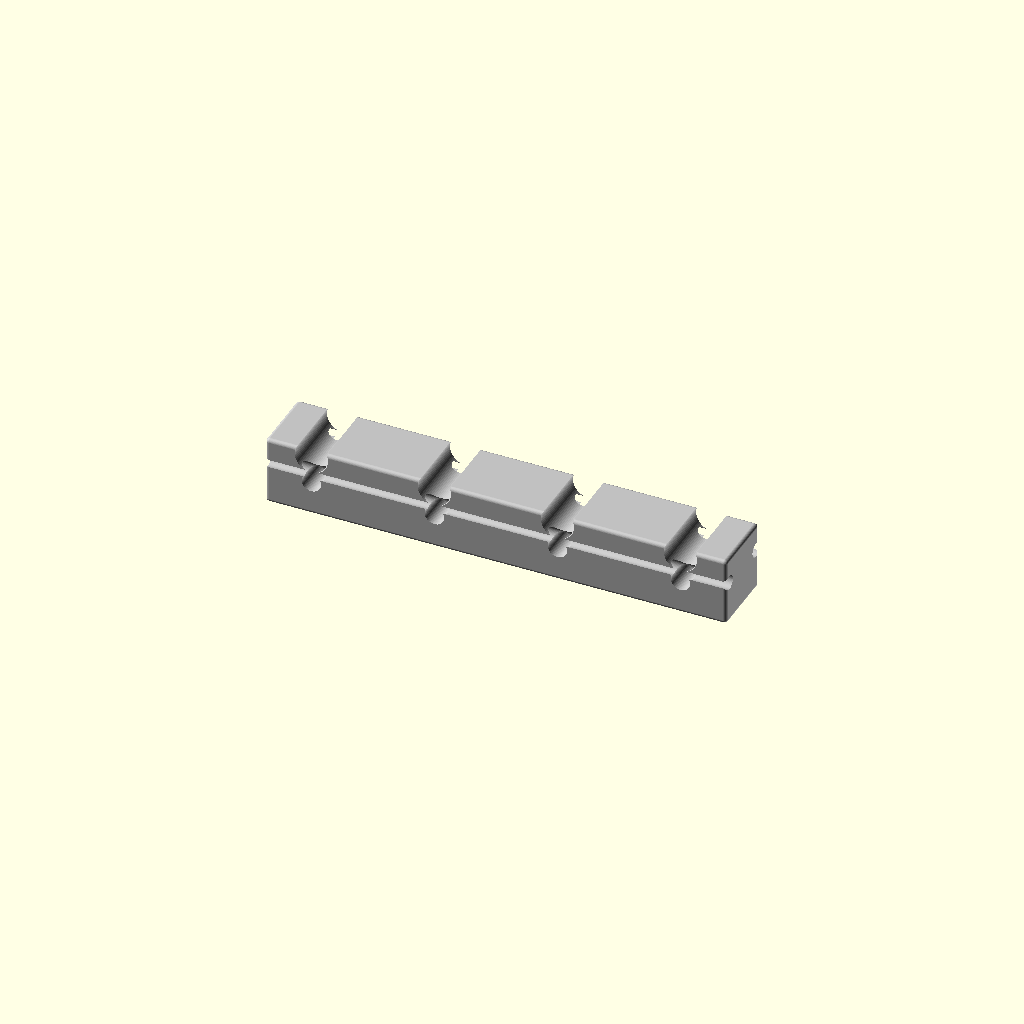
Cell 1: rendered with the file's own defaults.
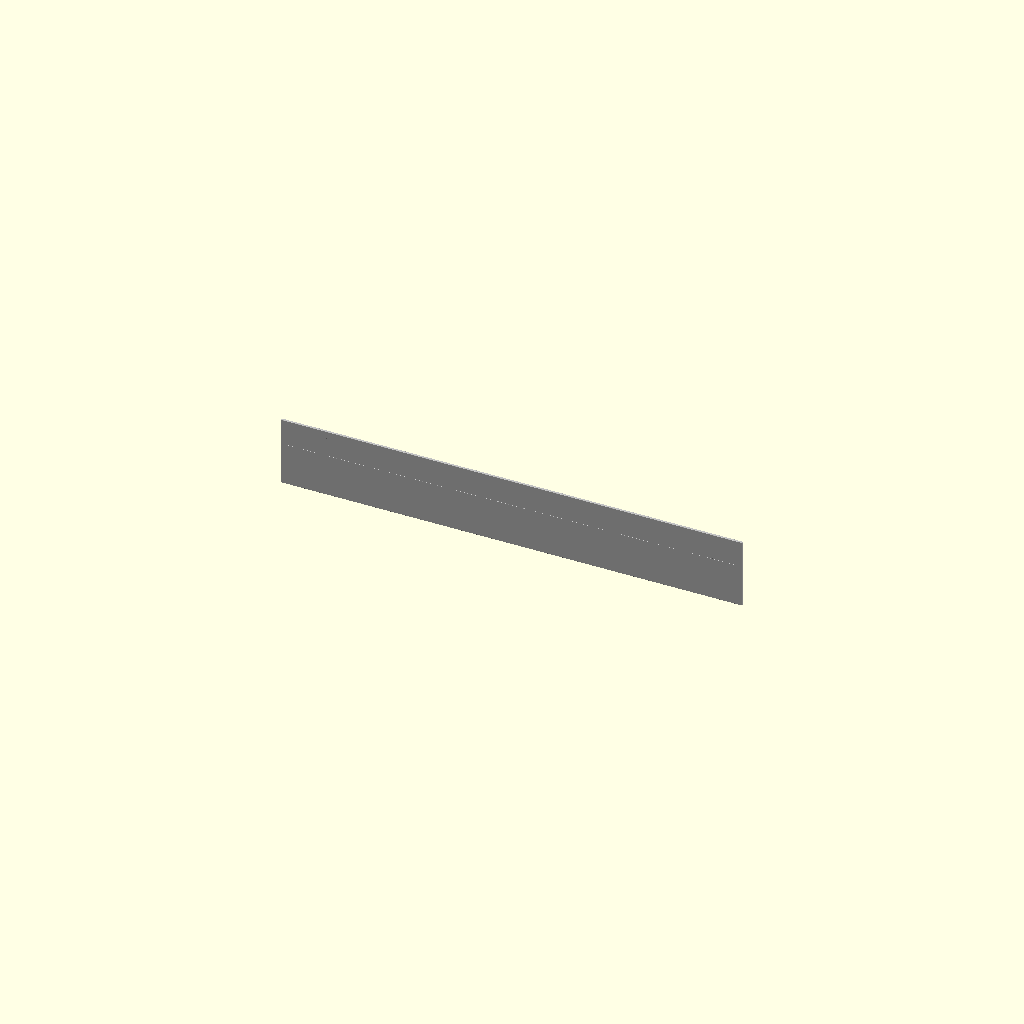
Cell 2: the same model with rail_width = 0.5.
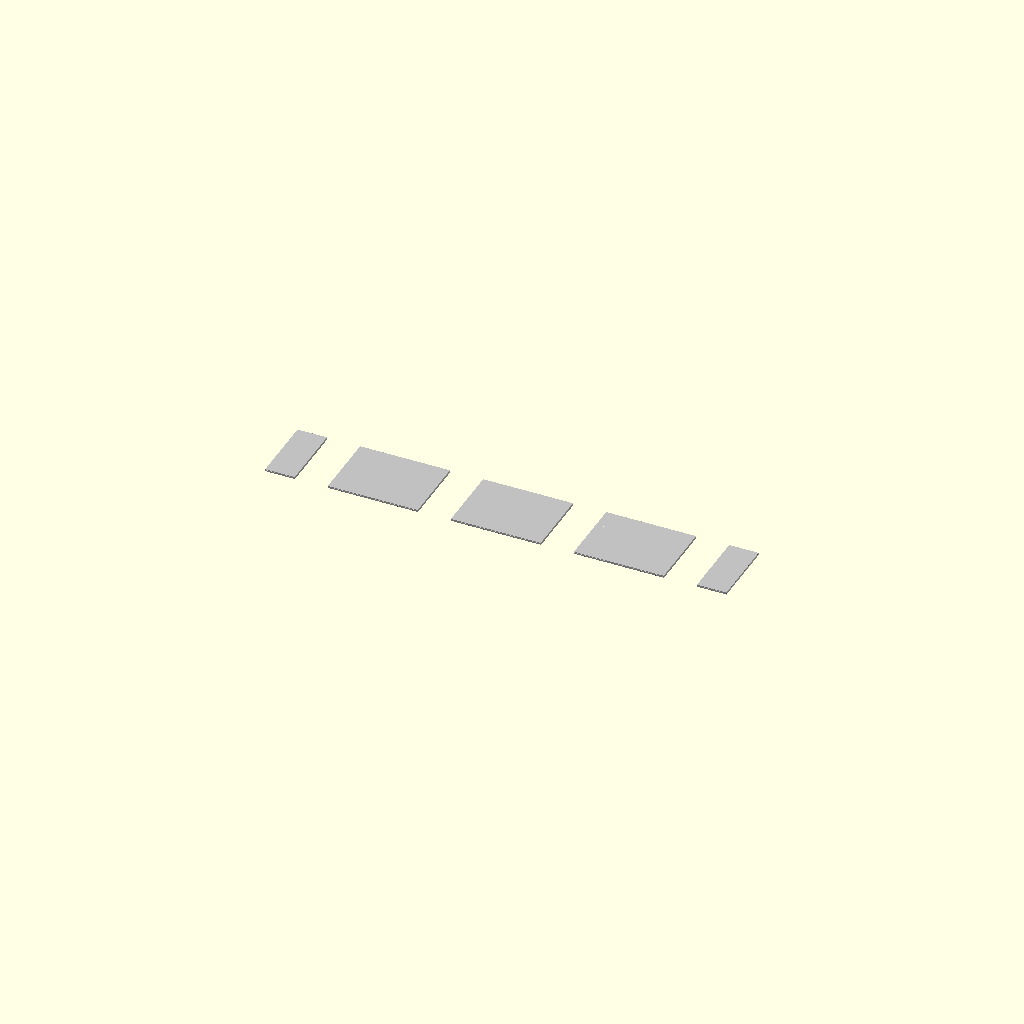
Cell 3: the same model with rail_height = 0.5.
All cells are drawn from one camera (rotation 55°, 0°, 25°, orthographic, colour scheme Cornfield), so only the parameter changes between them.
Source of the model, results/nopscadlib/ablations/no_retrieval/scad/rail__HGH15CA.scad:
// Miniature linear guide rail (profiled) 15 x 15 x 100 mm
// One connected solid; features are cut into the body (raceways + mounting holes)

$fn = 64;

// Parameters
rail_length = 100.0; //[50.0:200.0:1]
rail_width  = 15.0;  //[7.5:30.0:0.5]
rail_height = 15.0;  //[7.5:30.0:0.5]

// Feature parameters (kept proportional to 15x15 profile)
edge_chamfer = min(0.8, min(rail_width, rail_height) * 0.06); // small corner bevel
race_r       = min(1.6, min(rail_width, rail_height) * 0.11); // raceway groove radius
race_depth   = race_r * 0.85;                                  // groove depth into side
race_z       = rail_height * 0.62;                             // groove center height

hole_d       = min(4.2, rail_width * 0.28);                    // through hole diameter
csk_d        = min(7.2, rail_width * 0.48);                    // counterbore diameter
csk_h        = min(3.0, rail_height * 0.20);                   // counterbore depth

// Hole layout along length
end_margin   = max(10, rail_length * 0.10);
hole_count   = (rail_length >= 90) ? 4 : (rail_length >= 60 ? 3 : 2);
hole_pitch   = (hole_count > 1) ? (rail_length - 2*end_margin) / (hole_count - 1) : 0;

// Helpers
module rounded_rect_prism(L, W, H, r) {
    // Minkowski rounding for a subtle profile; keeps overall size W x H x L
    minkowski() {
        cube([L - 2*r, W - 2*r, H - 2*r], center=true);
        sphere(r=r);
    }
}

module rail_body_profiled() {
    // Base body with slight edge rounding
    rounded_rect_prism(rail_length, rail_width, rail_height, edge_chamfer);
}

module raceway_groove(side=1) {
    // Long cylindrical cut along X, positioned on +/-Y side, at height race_z
    // side = +1 (positive Y), -1 (negative Y)
    translate([0,
               side * (rail_width/2 - race_depth),
               -rail_height/2 + race_z])
        rotate([0, 90, 0])
            cylinder(h=rail_length + 2, r=race_r, center=true);
}

module mounting_holes() {
    for (i = [0:hole_count-1]) {
        x = -rail_length/2 + end_margin + i*hole_pitch;

        // Through hole
        translate([x, 0, 0])
            rotate([90, 0, 0])
                cylinder(h=rail_width + 2, d=hole_d, center=true);

        // Counterbore from top face (Z+)
        translate([x, 0, rail_height/2 - csk_h/2])
            rotate([90, 0, 0])
                cylinder(h=rail_width + 2, d=csk_d, center=true);
    }
}

module rail_model() {
    color("Silver")
    difference() {
        rail_body_profiled();

        // Side raceways (both sides)
        raceway_groove(+1);
        raceway_groove(-1);

        // Mounting holes along the rail
        mounting_holes();
    }
}

// Render
rail_model();
Customizer parameters (derived from the source; name, type, default, range or options):
rail_length: number, default 100, range 1 to 50, step 200
rail_width: number, default 15, range 0.5 to 7.5, step 30
rail_height: number, default 15, range 0.5 to 7.5, step 30
